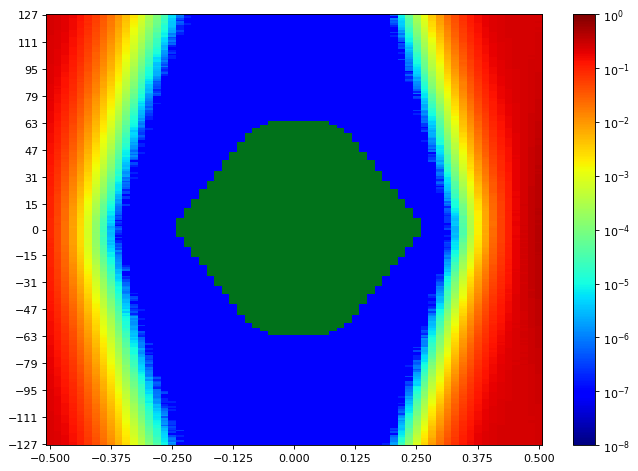

The data file committed next to this chart (first rows):
SW Version, 2020.2.2
Date and Time Started, 2022-Jun-08 18:07:10
Date and Time Ended, 2022-Jun-08 18:07:48
Scan Name, Scan 4
Link Settings, 
Reset RX After Applying Settings, false
Open Area, 8920
Horizontal Opening, 41
Horizontal Percentage, 63.08
Vertical Opening, 255
Vertical Percentage, 100
Dwell, BER
Dwell BER, 1e-5
Dwell Time, 0
Horizontal Increment, 1
Horizontal Range, -0.500 UI to 0.500 UI
Vertical Increment, 1
Vertical Range, 100%
Misc Info, ELF Version: 0x0009 SVN: 16356
Scan Start
2d statistical, -32, -31, -30, -29, -28, -27, -26, -25, -24, -23, -22, -21, -20, -19, -18, -17, -16, -15, -14, -13, -12, -11, -10
127, 0.2432, 0.23, 0.209, 0.1733, 0.1336, 0.09062, 0.05986, 0.03764, 0.02151, 0.0111, 0.005313, 0.002251, 0.0009169, 0.000336, 0.0001259, 3.3856e-05, 7.24804e-06, 8.5832e-07, 2.86107e-07, 9.53689e-08, 9.53689e-08, 9.53689e-08, 9.53689e-08
126, 0.2434, 0.2292, 0.2059, 0.172, 0.1341, 0.08922, 0.05874, 0.03623, 0.02075, 0.01069, 0.004945, 0.002131, 0.0008738, 0.0003119, 0.0001067, 3.09949e-05, 5.14992e-06, 1.04906e-06, 9.53689e-08, 9.53689e-08, 9.53689e-08, 9.53689e-08, 9.53689e-08
125, 0.2428, 0.2281, 0.2029, 0.1705, 0.1277, 0.08645, 0.05811, 0.03524, 0.01967, 0.01024, 0.004744, 0.002088, 0.0007714, 0.0002658, 0.0001049, 2.8706e-05, 5.62676e-06, 7.62951e-07, 1.90738e-07, 9.53689e-08, 9.53689e-08, 9.53689e-08, 9.53689e-08
124, 0.2434, 0.2286, 0.2033, 0.1636, 0.1271, 0.08484, 0.05453, 0.0328, 0.01904, 0.009556, 0.004406, 0.001892, 0.0007412, 0.0002516, 9.26986e-05, 2.27932e-05, 4.10086e-06, 3.81476e-07, 9.53689e-08, 9.53689e-08, 9.53689e-08, 9.53689e-08, 9.53689e-08
123, 0.2425, 0.2259, 0.1989, 0.1654, 0.1259, 0.08104, 0.05463, 0.03274, 0.01793, 0.00918, 0.004266, 0.001828, 0.0006874, 0.0002325, 7.97284e-05, 1.8883e-05, 4.10086e-06, 1.90738e-07, 9.53689e-08, 9.53689e-08, 9.53689e-08, 9.53689e-08, 9.53689e-08
122, 0.2414, 0.226, 0.1974, 0.1623, 0.1222, 0.0805, 0.05375, 0.03129, 0.01777, 0.008653, 0.004034, 0.001735, 0.0006113, 0.0002, 7.50553e-05, 2.0695e-05, 3.52865e-06, 5.72213e-07, 9.53689e-08, 9.53689e-08, 9.53689e-08, 9.53689e-08, 9.53689e-08
121, 0.2399, 0.2258, 0.1971, 0.1613, 0.1203, 0.08109, 0.05133, 0.03072, 0.01701, 0.008331, 0.003919, 0.001596, 0.0005811, 0.0002153, 7.32433e-05, 1.64988e-05, 3.43328e-06, 4.76844e-07, 1.90738e-07, 9.53689e-08, 9.53689e-08, 9.53689e-08, 9.53689e-08
120, 0.2388, 0.2246, 0.193, 0.1594, 0.1183, 0.07884, 0.05098, 0.0301, 0.01664, 0.008088, 0.0037, 0.001506, 0.0005568, 0.0002021, 6.31342e-05, 1.28748e-05, 3.43328e-06, 1.90738e-07, 9.53689e-08, 9.53689e-08, 9.53689e-08, 9.53689e-08, 9.53689e-08
119, 0.2404, 0.2208, 0.1938, 0.1591, 0.1159, 0.07495, 0.04814, 0.02941, 0.01577, 0.007693, 0.003523, 0.001414, 0.0005087, 0.0001775, 5.69352e-05, 1.31609e-05, 3.0518e-06, 1.90738e-07, 9.53689e-08, 9.53689e-08, 9.53689e-08, 9.53689e-08, 9.53689e-08
118, 0.2381, 0.2236, 0.1923, 0.1546, 0.1128, 0.07536, 0.04757, 0.02803, 0.01564, 0.007355, 0.003285, 0.001317, 0.0004973, 0.0001596, 4.58724e-05, 1.40192e-05, 2.38422e-06, 1.90738e-07, 9.53689e-08, 9.53689e-08, 9.53689e-08, 9.53689e-08, 9.53689e-08
117, 0.238, 0.22, 0.1917, 0.1526, 0.1115, 0.07225, 0.04643, 0.02646, 0.01496, 0.006945, 0.003179, 0.001225, 0.000444, 0.0001389, 5.33112e-05, 1.05859e-05, 2.19348e-06, 3.81476e-07, 9.53689e-08, 9.53689e-08, 9.53689e-08, 9.53689e-08, 9.53689e-08
116, 0.2383, 0.2185, 0.1872, 0.1493, 0.1085, 0.07051, 0.04432, 0.02552, 0.01391, 0.006713, 0.00298, 0.001144, 0.0004098, 0.0001286, 4.02457e-05, 8.86931e-06, 2.19348e-06, 1.90738e-07, 9.53689e-08, 9.53689e-08, 9.53689e-08, 9.53689e-08, 9.53689e-08
115, 0.2374, 0.2159, 0.1875, 0.1505, 0.1084, 0.07015, 0.04255, 0.02493, 0.01357, 0.00647, 0.002793, 0.001087, 0.0003695, 0.0001158, 3.41421e-05, 7.72488e-06, 9.53689e-07, 1.90738e-07, 9.53689e-08, 9.53689e-08, 9.53689e-08, 9.53689e-08, 9.53689e-08
114, 0.2364, 0.2182, 0.1869, 0.1458, 0.1044, 0.06761, 0.0424, 0.02404, 0.01292, 0.006177, 0.002626, 0.0009659, 0.0003608, 0.0001105, 3.40467e-05, 8.67857e-06, 1.43053e-06, 9.53689e-08, 9.53689e-08, 9.53689e-08, 9.53689e-08, 9.53689e-08, 9.53689e-08
113, 0.2362, 0.2156, 0.1853, 0.1427, 0.1029, 0.06751, 0.04165, 0.02328, 0.01262, 0.005895, 0.002518, 0.0009533, 0.0003363, 0.0001035, 3.23301e-05, 5.91287e-06, 3.81476e-07, 9.53689e-08, 9.53689e-08, 9.53689e-08, 9.53689e-08, 9.53689e-08, 9.53689e-08
112, 0.2364, 0.2134, 0.183, 0.143, 0.09942, 0.06419, 0.03983, 0.02231, 0.01189, 0.005591, 0.002365, 0.0009149, 0.0003271, 0.0001009, 2.37469e-05, 5.05455e-06, 5.72213e-07, 9.53689e-08, 9.53689e-08, 9.53689e-08, 9.53689e-08, 9.53689e-08, 9.53689e-08
111, 0.2341, 0.2124, 0.1795, 0.1393, 0.09837, 0.06207, 0.03784, 0.02161, 0.01147, 0.005388, 0.002145, 0.0008641, 0.0002902, 8.13497e-05, 2.26024e-05, 5.5314e-06, 9.53689e-07, 9.53689e-08, 9.53689e-08, 9.53689e-08, 9.53689e-08, 9.53689e-08, 9.53689e-08
110, 0.2331, 0.2104, 0.1779, 0.1361, 0.0964, 0.06043, 0.03662, 0.02062, 0.01088, 0.005088, 0.002095, 0.0007626, 0.0002563, 7.33387e-05, 2.25071e-05, 4.00549e-06, 4.76844e-07, 9.53689e-08, 9.53689e-08, 9.53689e-08, 9.53689e-08, 9.53689e-08, 9.53689e-08
109, 0.2334, 0.2077, 0.177, 0.136, 0.09369, 0.05985, 0.03661, 0.01976, 0.01065, 0.00474, 0.002026, 0.0007118, 0.000233, 7.35294e-05, 2.04089e-05, 3.71939e-06, 6.67582e-07, 9.53689e-08, 9.53689e-08, 9.53689e-08, 9.53689e-08, 9.53689e-08, 9.53689e-08
108, 0.2313, 0.2115, 0.1712, 0.1348, 0.09128, 0.05788, 0.03434, 0.01928, 0.009833, 0.004556, 0.0019, 0.0006811, 0.0002281, 6.58045e-05, 1.83108e-05, 2.47959e-06, 1.90738e-07, 9.53689e-08, 9.53689e-08, 9.53689e-08, 9.53689e-08, 9.53689e-08, 9.53689e-08
107, 0.231, 0.207, 0.1706, 0.1317, 0.09042, 0.05748, 0.03374, 0.01851, 0.009739, 0.004334, 0.001764, 0.0006578, 0.0002098, 5.79843e-05, 1.46868e-05, 2.67033e-06, 9.53689e-08, 9.53689e-08, 9.53689e-08, 9.53689e-08, 9.53689e-08, 9.53689e-08, 9.53689e-08
106, 0.2306, 0.2045, 0.1693, 0.1284, 0.08773, 0.05414, 0.03285, 0.01792, 0.009106, 0.004142, 0.001664, 0.0006012, 0.0001823, 4.9115e-05, 1.21118e-05, 3.0518e-06, 9.53689e-08, 9.53689e-08, 9.53689e-08, 9.53689e-08, 9.53689e-08, 9.53689e-08, 9.53689e-08
105, 0.2288, 0.2047, 0.1696, 0.1282, 0.08589, 0.05278, 0.03238, 0.01696, 0.008772, 0.003942, 0.001554, 0.0005686, 0.0001762, 4.38697e-05, 1.36378e-05, 1.71664e-06, 1.90738e-07, 9.53689e-08, 9.53689e-08, 9.53689e-08, 9.53689e-08, 9.53689e-08, 9.53689e-08
104, 0.2284, 0.202, 0.1692, 0.1261, 0.08308, 0.05183, 0.02926, 0.0164, 0.008488, 0.003721, 0.001499, 0.0005105, 0.0001583, 3.86244e-05, 1.18257e-05, 1.62127e-06, 2.86107e-07, 9.53689e-08, 9.53689e-08, 9.53689e-08, 9.53689e-08, 9.53689e-08, 9.53689e-08
103, 0.2265, 0.2007, 0.1664, 0.1248, 0.0819, 0.05119, 0.02932, 0.01609, 0.008084, 0.003503, 0.001367, 0.0004736, 0.0001436, 3.80522e-05, 8.96468e-06, 1.33516e-06, 9.53689e-08, 9.53689e-08, 9.53689e-08, 9.53689e-08, 9.53689e-08, 9.53689e-08, 9.53689e-08
102, 0.2244, 0.1976, 0.1593, 0.1209, 0.08124, 0.04952, 0.02816, 0.01534, 0.007679, 0.003288, 0.001311, 0.0004579, 0.0001353, 3.44282e-05, 8.48783e-06, 1.2398e-06, 1.90738e-07, 9.53689e-08, 9.53689e-08, 9.53689e-08, 9.53689e-08, 9.53689e-08, 9.53689e-08
101, 0.2259, 0.199, 0.1586, 0.1211, 0.08006, 0.04855, 0.0277, 0.01472, 0.007358, 0.00314, 0.001249, 0.0004292, 0.0001223, 2.91829e-05, 5.05455e-06, 8.5832e-07, 1.90738e-07, 9.53689e-08, 9.53689e-08, 9.53689e-08, 9.53689e-08, 9.53689e-08, 9.53689e-08
100, 0.2238, 0.1954, 0.1582, 0.1181, 0.07692, 0.04641, 0.02684, 0.01403, 0.007121, 0.003, 0.001151, 0.0003888, 0.0001126, 2.4033e-05, 5.8175e-06, 6.67582e-07, 9.53689e-08, 9.53689e-08, 9.53689e-08, 9.53689e-08, 9.53689e-08, 9.53689e-08, 9.53689e-08
99, 0.222, 0.1937, 0.1591, 0.1137, 0.07509, 0.04621, 0.02612, 0.01345, 0.006911, 0.002765, 0.001077, 0.0003715, 0.0001021, 2.28885e-05, 6.29435e-06, 1.04906e-06, 9.53689e-08, 9.53689e-08, 9.53689e-08, 9.53689e-08, 9.53689e-08, 9.53689e-08, 9.53689e-08
98, 0.2227, 0.1928, 0.156, 0.1147, 0.073, 0.04411, 0.02519, 0.01301, 0.006456, 0.002695, 0.000995, 0.0003375, 8.80255e-05, 2.37469e-05, 3.62402e-06, 5.72213e-07, 9.53689e-08, 9.53689e-08, 9.53689e-08, 9.53689e-08, 9.53689e-08, 9.53689e-08, 9.53689e-08
97, 0.2202, 0.1932, 0.1515, 0.1105, 0.07264, 0.042, 0.02453, 0.01274, 0.006191, 0.002527, 0.0009634, 0.0003201, 8.16358e-05, 1.95506e-05, 3.24254e-06, 3.81476e-07, 9.53689e-08, 9.53689e-08, 9.53689e-08, 9.53689e-08, 9.53689e-08, 9.53689e-08, 9.53689e-08
96, 0.2193, 0.1869, 0.1486, 0.1079, 0.0692, 0.04154, 0.02301, 0.01181, 0.006036, 0.002431, 0.0009036, 0.0002873, 7.22896e-05, 1.87877e-05, 4.00549e-06, 9.53689e-07, 9.53689e-08, 9.53689e-08, 9.53689e-08, 9.53689e-08, 9.53689e-08, 9.53689e-08, 9.53689e-08
95, 0.2181, 0.1858, 0.1467, 0.1074, 0.06958, 0.0403, 0.02231, 0.01154, 0.005655, 0.002341, 0.0008659, 0.0002721, 6.99054e-05, 1.31609e-05, 3.24254e-06, 2.86107e-07, 9.53689e-08, 9.53689e-08, 9.53689e-08, 9.53689e-08, 9.53689e-08, 9.53689e-08, 9.53689e-08
94, 0.2166, 0.1832, 0.1455, 0.1038, 0.06634, 0.03935, 0.02185, 0.01102, 0.005299, 0.002157, 0.0007851, 0.0002491, 6.31342e-05, 1.28748e-05, 2.86107e-06, 1.90738e-07, 9.53689e-08, 9.53689e-08, 9.53689e-08, 9.53689e-08, 9.53689e-08, 9.53689e-08, 9.53689e-08
93, 0.215, 0.1843, 0.1439, 0.1012, 0.06315, 0.03747, 0.02134, 0.01063, 0.004977, 0.00207, 0.0007297, 0.0002275, 5.78889e-05, 1.15396e-05, 2.47959e-06, 2.86107e-07, 9.53689e-08, 9.53689e-08, 9.53689e-08, 9.53689e-08, 9.53689e-08, 9.53689e-08, 9.53689e-08
92, 0.2151, 0.1826, 0.1408, 0.09937, 0.06243, 0.03639, 0.01973, 0.01016, 0.004841, 0.001988, 0.0006636, 0.0002007, 4.96872e-05, 1.09674e-05, 2.38422e-06, 4.76844e-07, 9.53689e-08, 9.53689e-08, 9.53689e-08, 9.53689e-08, 9.53689e-08, 9.53689e-08, 9.53689e-08
91, 0.2128, 0.1787, 0.1382, 0.09729, 0.06134, 0.0361, 0.01877, 0.00953, 0.00463, 0.001833, 0.0006314, 0.0001987, 4.35836e-05, 1.03952e-05, 2.47959e-06, 1.90738e-07, 9.53689e-08, 9.53689e-08, 9.53689e-08, 9.53689e-08, 9.53689e-08, 9.53689e-08, 9.53689e-08
90, 0.2113, 0.1786, 0.135, 0.09517, 0.05951, 0.03506, 0.01797, 0.009108, 0.004399, 0.001731, 0.0005896, 0.0001761, 4.19623e-05, 8.96468e-06, 1.62127e-06, 9.53689e-08, 9.53689e-08, 9.53689e-08, 9.53689e-08, 9.53689e-08, 9.53689e-08, 9.53689e-08, 9.53689e-08
89, 0.2102, 0.1746, 0.1332, 0.0939, 0.05742, 0.03352, 0.01795, 0.008595, 0.004141, 0.001638, 0.0005516, 0.0001657, 4.06271e-05, 8.96468e-06, 1.43053e-06, 9.53689e-08, 9.53689e-08, 9.53689e-08, 9.53689e-08, 9.53689e-08, 9.53689e-08, 9.53689e-08, 9.53689e-08
88, 0.2091, 0.1705, 0.1324, 0.08976, 0.05592, 0.03188, 0.01705, 0.008231, 0.004029, 0.001553, 0.0005093, 0.0001487, 3.29023e-05, 6.86656e-06, 9.53689e-07, 9.53689e-08, 9.53689e-08, 9.53689e-08, 9.53689e-08, 9.53689e-08, 9.53689e-08, 9.53689e-08, 9.53689e-08
... 216 more rows
